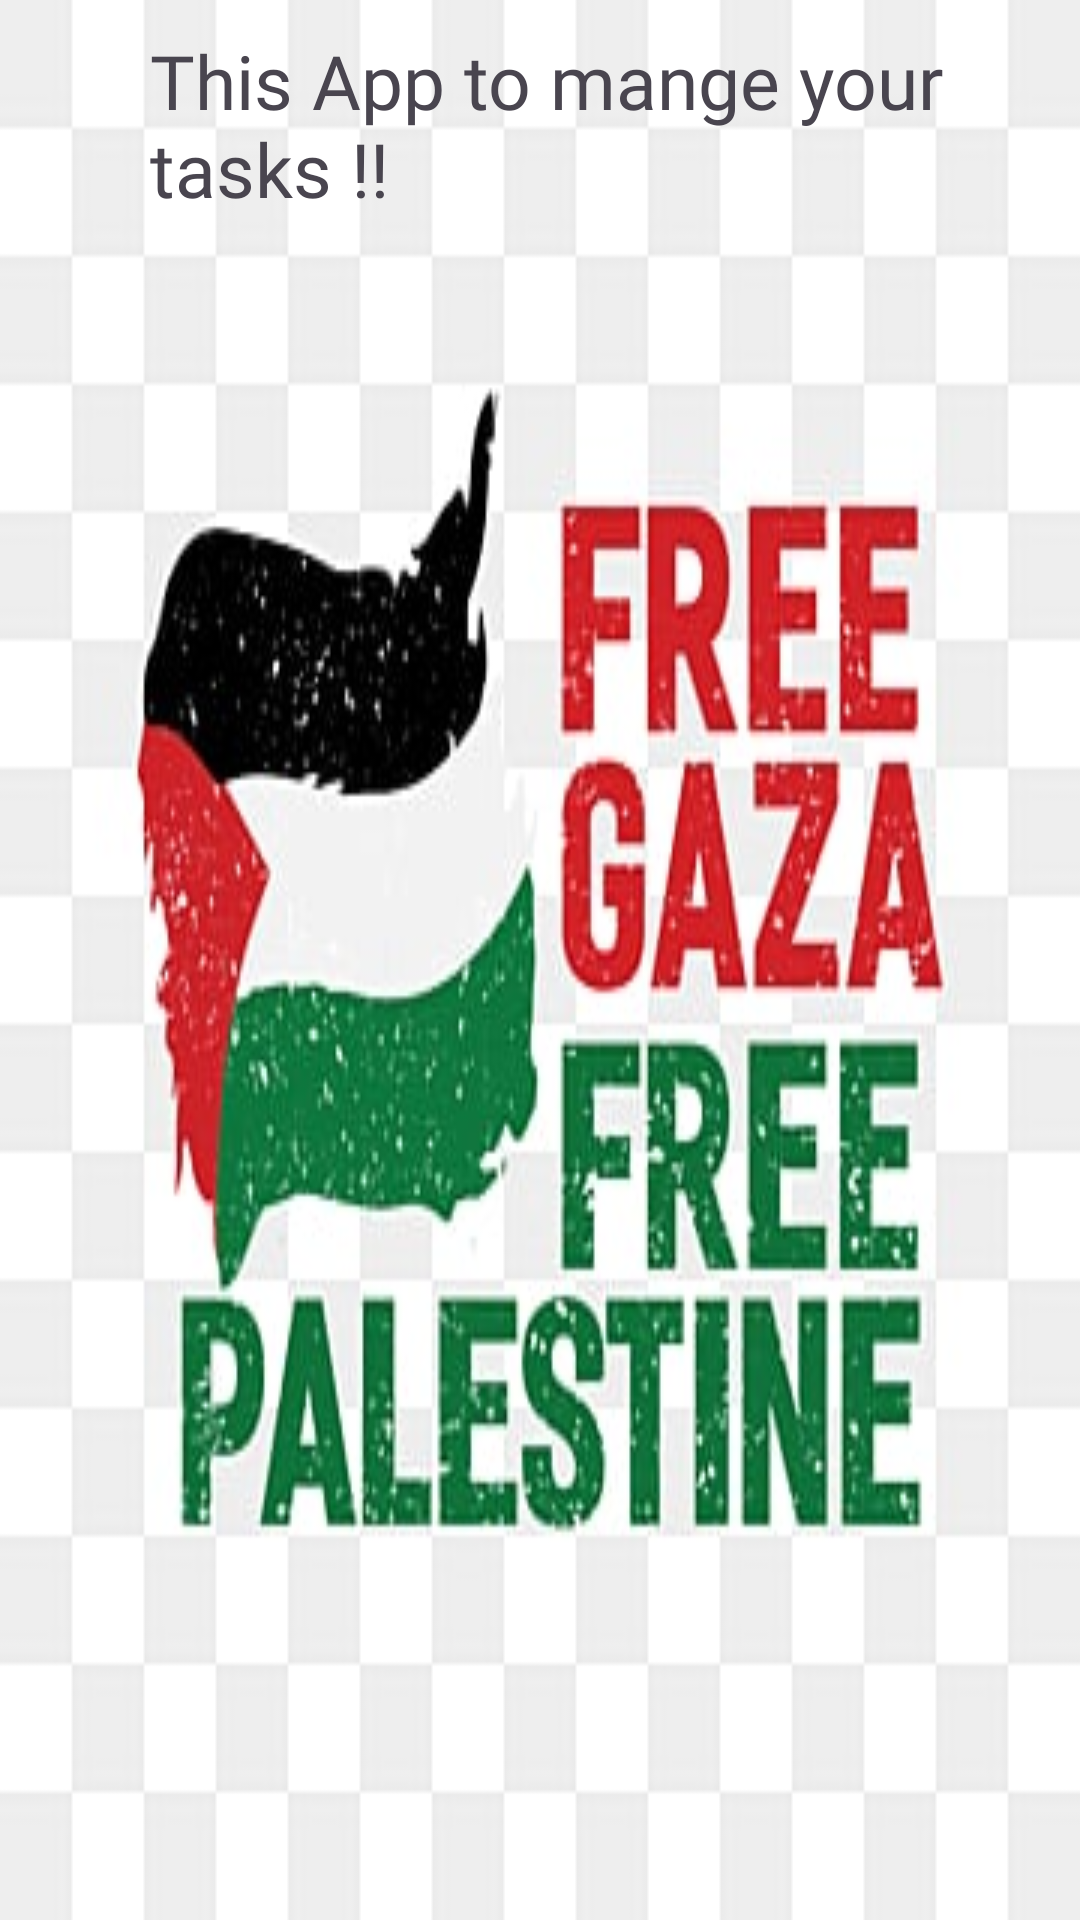

Reconstruct the res/layout file that produces this screen, plus the resources it refers to.
<!-- AndroidManifest.xml: application theme Theme.Assignment_23_1 -->
<!-- res/layout/activity_main.xml -->
<?xml version="1.0" encoding="utf-8"?>
<LinearLayout xmlns:android="http://schemas.android.com/apk/res/android"

    xmlns:tools="http://schemas.android.com/tools"
    android:layout_width="match_parent"
    android:layout_height="match_parent"
    android:orientation="vertical"
   android:background="@drawable/freegaza"
    android:paddingTop="10dp"
    tools:context=".MainActivity">


    <TextView
        android:id="@+id/textView2"
        android:layout_width="wrap_content"
        android:layout_height="match_parent"
        android:layout_weight="1"
        android:fontFamily="@font/akaya_telivigala"
        android:paddingLeft="50dp"
        android:text="@string/this_app_to_mange_your_tasks"
        android:textSize="25sp" />

    <ListView
        android:layout_width="match_parent"
        android:layout_height="wrap_content"
        android:dividerHeight="2dp"
        android:divider="@color/black"
        android:id="@+id/listV"/>


</LinearLayout>
<!-- resources referenced by this layout -->
<resources>
  <!-- drawable freegaza: jpg bitmap (drawable, 22069 bytes) -->
  <string name="this_app_to_mange_your_tasks">This App to mange your tasks !!</string>
  <style name="Theme.Assignment_23_1" parent="Base.Theme.Assignment_23_1" />
  <style name="Base.Theme.Assignment_23_1" parent="Theme.Material3.DayNight.NoActionBar">
          
          
      </style>
  <!-- not gathered from this repository: default colours our renderer supplied (Android Studio template values) -->
  <color name="black">#FF000000</color>
</resources>
